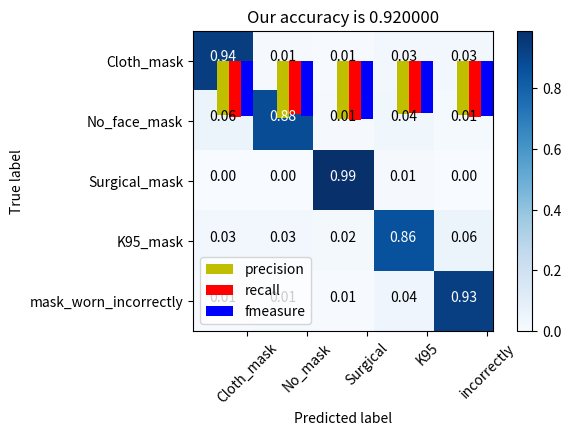

Generate this figure with matplotlib:
import itertools
import matplotlib.pyplot as plt
import numpy as np

# draw a confusion matrix
def plot_confusion_matrix(cm, classes, normalize=False, title='Confusion matrix', cmap=plt.cm.Blues):
    """
    - cm :  calculate the value of the confusion matrix
    - classes : class for every row/column
    - normalize : True:show percentage, False:show counts
    """
    if normalize:
        cm = cm.astype('float') / cm.sum(axis=1)[:, np.newaxis]
        print("show percentage：")
        np.set_printoptions(formatter={'float': '{: 0.2f}'.format})
        print(cm)
    else:
        print('show specific number：')
        print(cm)
    plt.imshow(cm, interpolation='nearest', cmap=cmap)
    plt.title(title)
    plt.colorbar()
    tick_marks = np.arange(len(classes))
    plt.xticks(tick_marks, classes, rotation=45)
    plt.yticks(tick_marks, classes)
    plt.ylim(len(classes) - 0.5, -0.5)
    fmt = '.2f' if normalize else 'd'
    thresh = cm.max() / 2.
    for i, j in itertools.product(range(cm.shape[0]), range(cm.shape[1])):
        plt.text(j, i, format(cm[i, j], fmt),
                 horizontalalignment="center",
                 color="white" if cm[i, j] > thresh else "black")
    plt.tight_layout()
    plt.ylabel('True label')
    plt.xlabel('Predicted label')
    plt.show()
#test data, can be edited according to the result in fact

cnf_matrix = np.array([[187,2,1,5,5],
                      [12,176,2,7,3],
                      [0,0,198,2,0],
                      [6,5,4,173,12],
                      [1,3,1,9,186]])
maskTypes = ['Cloth_mask', 'No_face_mask', 'Surgical_mask', 'K95_mask', 'mask_worn_incorrectly']

plot_confusion_matrix(cnf_matrix, classes=maskTypes, normalize=True, title='Normalized confusion matrix')

"""
precision=TP/(TP+FP)
accuracy=(TP+TN)/(TP+TN+FP+FN)
recall=TP/(TP+FN)
f-measure=2*(Precision*Recall)/(Precision+Recall)
"""
cloth_mask=cnf_matrix[0]
No_face_mask=cnf_matrix[1]
Surgical_mask=cnf_matrix[2]
K95_mask=cnf_matrix[3]
mask_worn_incorrectly=cnf_matrix[4]

#for convinience , I use the specific number here. It will be changed later
#For cloth_mask
precision1=187/(187+12+0+6+1)
accuracy=(187+176+198+173+186)/1000
recall1=187/(187+2+1+5+5)
fm1=2*(precision1*recall1)/(precision1+recall1)
print("accuracy: ",accuracy)
print("\n\n\n\n\n\n")
print("precision 1: ",precision1)
print("recall 1: ",recall1)
print("fm 1: ",fm1)
#For No_face_mask
precision2=176/(2+176+0+5+3)
recall2=176/(12+176+2+7+3)
fm2=2*(precision2*recall2)/(precision2+recall2)
print("precision 2: ",precision2)
print("recall 2: ",recall2)
print("fm 2: ",fm2)
#For Surgical_mask
precision3=198/(1+2+198+4+1)
recall3=198/(0+0+198+2+0)
fm3=2*(precision3*recall3)/(precision3+recall3)
print("precision 3: ",precision3)
print("recall 3: ",recall3)
print("fm 3: ",fm3)
#For K95_Mask
precision4=173/(5+7+2+173+9)
recall4=173/(6+5+4+173+12)
fm4=2*(precision4*recall4)/(precision4+recall4)
print("precision 4: ",precision4)
print("recall 4: ",recall4)
print("fm 4: ",fm4)
#For mask_worn_incorrectly
precision5=186/(5+3+0+12+186)
recall5=186/(1+3+1+9+186)
fm5=2*(precision5*recall5)/(precision5+recall5)
print("precision 5: ",precision5)
print("recall 5: ",recall5)
print("fm 5: ",fm5)

name_list = ['Cloth_mask', 'No_mask', 'Surgical', 'K95', 'incorrectly']
precision = [precision1, precision2, precision3, precision4, precision5]
recall = [recall1, recall2, recall3, recall4, recall5]
fm = [fm1, fm2, fm3, fm4, fm5]
x = list(range(len(precision)))
total_width, n = 0.4, 2
width = total_width / n

plt.bar(x, precision, width=width, label='precision', fc='y')
for i in range(len(x)):
    x[i] = x[i] + width
plt.bar(x, recall, width=width, label='recall', tick_label=name_list, fc='r')
for i in range(len(x)):
    x[i] = x[i] + width
plt.bar(x, fm, width=width, label='fmeasure', tick_label=name_list, fc='b')

plt.title("Our accuracy is %f" % accuracy)
plt.legend()
plt.show()
